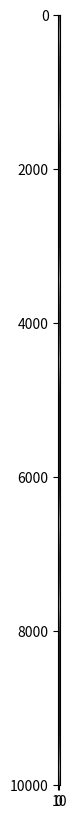

The matplotlib source for this figure:
import numpy as np
import numpy.linalg
import scipy as sp
import scipy.stats
import matplotlib.pyplot as plt

%load_ext Cython


num_marks = 4
num_spikes = 10000
num_pos_bins = 100
max_pos_bin = 20

marks = np.tile(np.array([np.arange(10,110,100/num_spikes)]).T, (1,num_marks))

pos_bins = np.arange(0, max_pos_bin, max_pos_bin/num_pos_bins)

pos_spikes = np.arange(0,pos_bins[-1], pos_bins[-1]/num_spikes)

pos_spikes = np.sin(pos_spikes) * max_pos_bin/2 +  max_pos_bin/2

mark_kernel_sd = 2
pos_kernel_sd = 2

%%prun -r -s cumulative
spike_pos_dist = sp.stats.norm.pdf(np.expand_dims(pos_bins, 0), 
                                   np.expand_dims(pos_spikes, 1),
                                   pos_kernel_sd)

dec_est = np.zeros([marks.shape[0], len(pos_bins)])
for dec_spk_ii, decode_mark in enumerate(marks):
    mark_contrib = np.prod(sp.stats.norm.pdf(decode_mark, marks, mark_kernel_sd), axis=1)
    dec_est[dec_spk_ii, :] = np.matmul(mark_contrib, spike_pos_dist)
    

plt.figure(figsize=[10,10])
plt.imshow(dec_est, extent=[pos_bins[0], pos_bins[-1], marks.shape[0], 0])
plt.show()